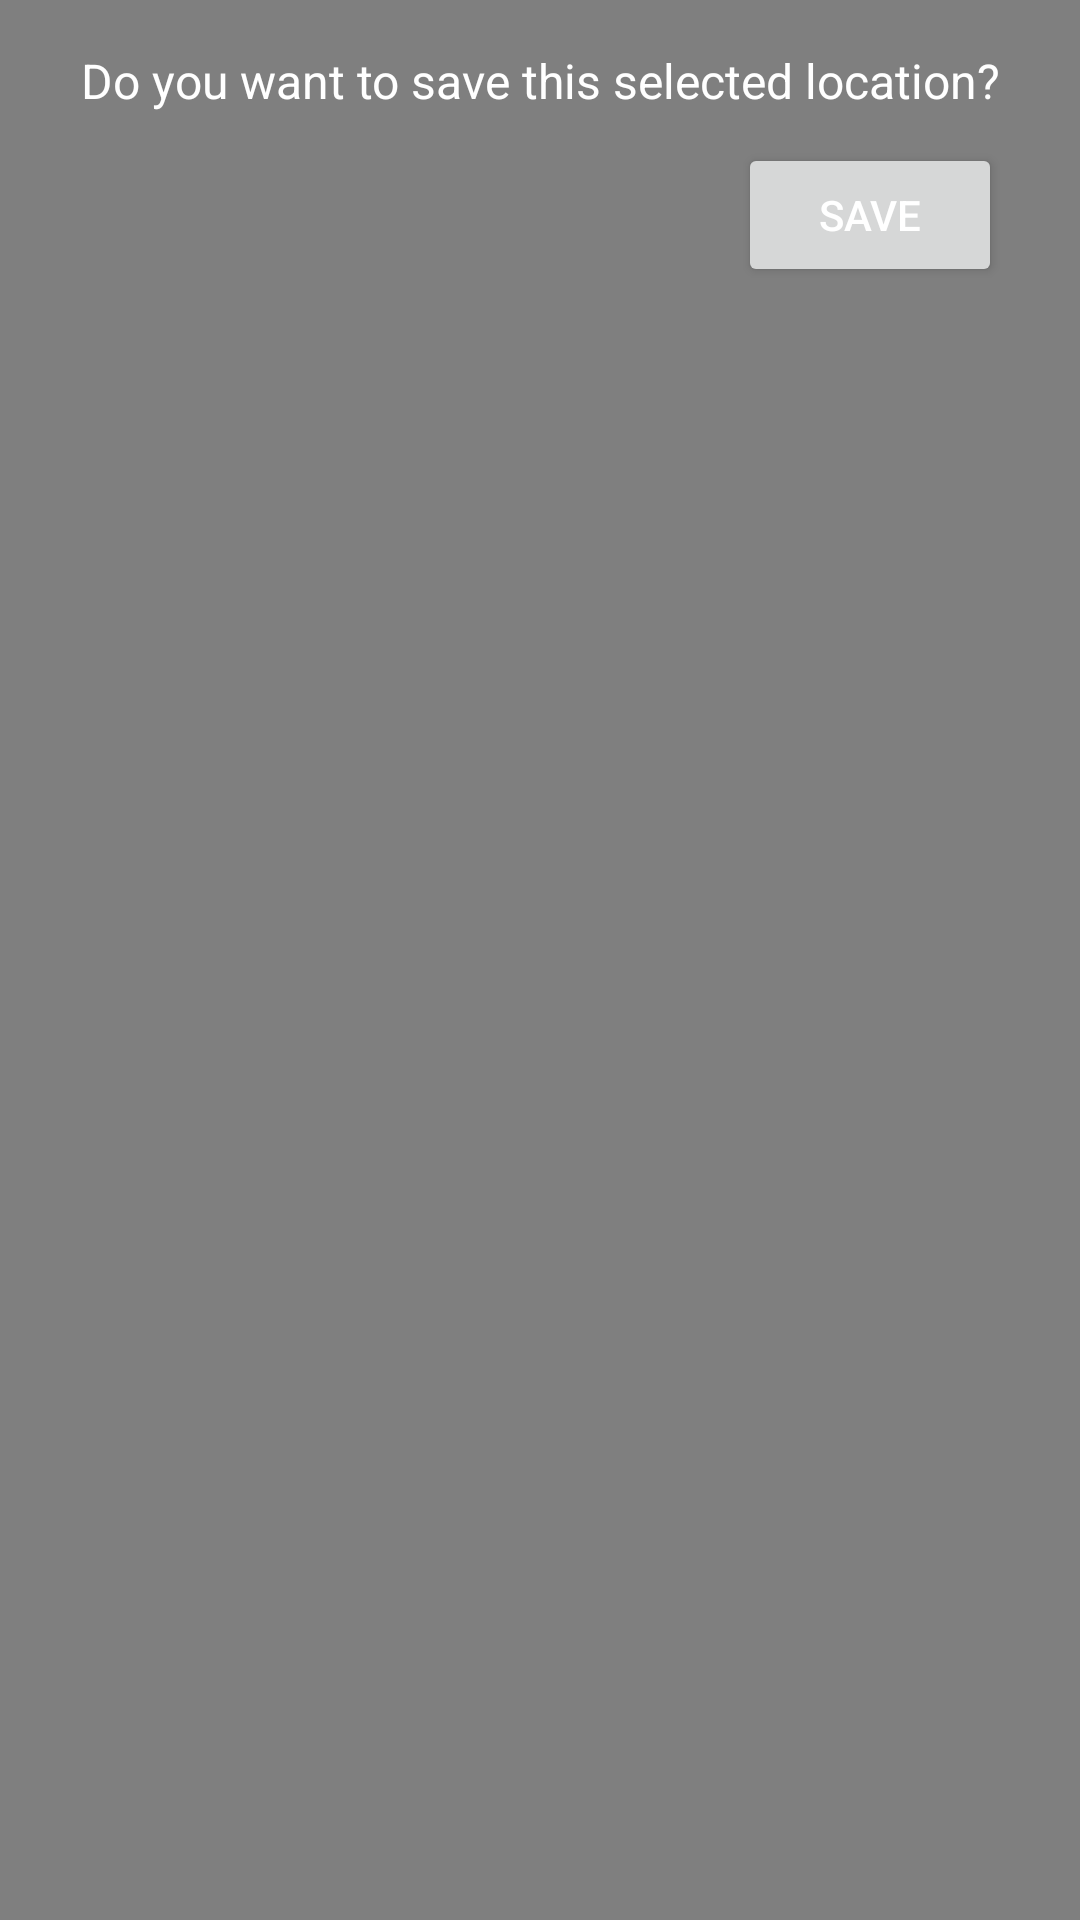

Android layout source for this screen:
<!-- AndroidManifest.xml: application theme Theme.GoogleMapDemo -->
<!-- res/layout/dialog_save_location.xml -->
<?xml version="1.0" encoding="utf-8"?>
<androidx.constraintlayout.widget.ConstraintLayout
    xmlns:android="http://schemas.android.com/apk/res/android"
    xmlns:app="http://schemas.android.com/apk/res-auto"
    android:layout_width="match_parent"
    android:layout_height="wrap_content"
    android:paddingTop="@dimen/_30sdp"
    android:background="#80000000"
    android:padding="16dp">
    <TextView
        android:id="@+id/tvMessage"
        android:layout_width="wrap_content"
        android:layout_height="wrap_content"
        android:text="Do you want to save this selected location?"
        android:textSize="16sp"
        android:layout_margin="@dimen/_20sdp"
        android:textColor="@android:color/white"
        app:layout_constraintTop_toTopOf="parent"
        app:layout_constraintStart_toStartOf="parent"
        app:layout_constraintEnd_toEndOf="parent"/>

    <Button
        android:id="@+id/btnSave"
        android:layout_width="wrap_content"
        android:layout_height="wrap_content"
        android:text="Save"
        android:textColor="@android:color/white"
        android:layout_margin="10dp"
        app:layout_constraintTop_toBottomOf="@id/tvMessage"
        app:layout_constraintEnd_toEndOf="parent"/>

</androidx.constraintlayout.widget.ConstraintLayout>
<!-- resources referenced by this layout -->
<resources>
  <style name="Theme.GoogleMapDemo" parent="Theme.MaterialComponents.DayNight.NoActionBar">
          <item name="colorPrimary">@color/colorPrimary</item>
          <item name="colorPrimaryVariant">@color/colorDarkPrimary</item>
          <item name="colorOnPrimary">@color/white</item>
          <item name="colorSecondary">@color/teal_200</item>
          <item name="colorSecondaryVariant">@color/teal_700</item>
          <item name="colorOnSecondary">@color/black</item>
          <item name="android:statusBarColor">?attr/colorPrimaryVariant</item>
      </style>
  <color name="colorPrimary">#FF6200EE</color>
  <color name="colorDarkPrimary">#FF3700B3</color>
  <color name="white">#FFFFFF</color>
  <color name="teal_200">#FF03DAC5</color>
  <color name="teal_700">#FF018786</color>
  <color name="black">#000000</color>
</resources>
